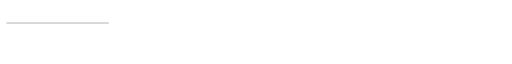
t = 0.00 s
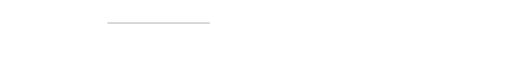
t = 0.19 s
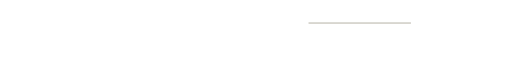
t = 0.56 s
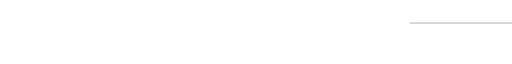
t = 0.75 s
t = 0.94 s: frame unchanged from t = 0.56 s, image omitted
t = 1.31 s: frame unchanged from t = 0.19 s, image omitted

The animated SVG that drew these frames (rendered in a browser with its animation timeline set to each time). Animation: 1 SMIL element (animate=1); one cycle of 1.50 s, repeats indefinitely.

<?xml version="1.0" encoding="utf-8"?>
<!-- Generator: Adobe Illustrator 16.0.0, SVG Export Plug-In . SVG Version: 6.00 Build 0)  -->
<!DOCTYPE svg PUBLIC "-//W3C//DTD SVG 1.1//EN" "http://www.w3.org/Graphics/SVG/1.1/DTD/svg11.dtd">
<svg version="1.1" class="svg-divider" xmlns="http://www.w3.org/2000/svg" xmlns:xlink="http://www.w3.org/1999/xlink" x="0px" y="0px" viewBox="0 0 80 3" xml:space="preserve">
	<rect x="25.348" fill="#c6c3b9" width="16" height=".2">
		<animate attributeName="x" attributeType="XML" values="1; 64; 1" begin="0s" dur="1.5s" repeatCount="indefinite"></animate>
	</rect>
</svg>
